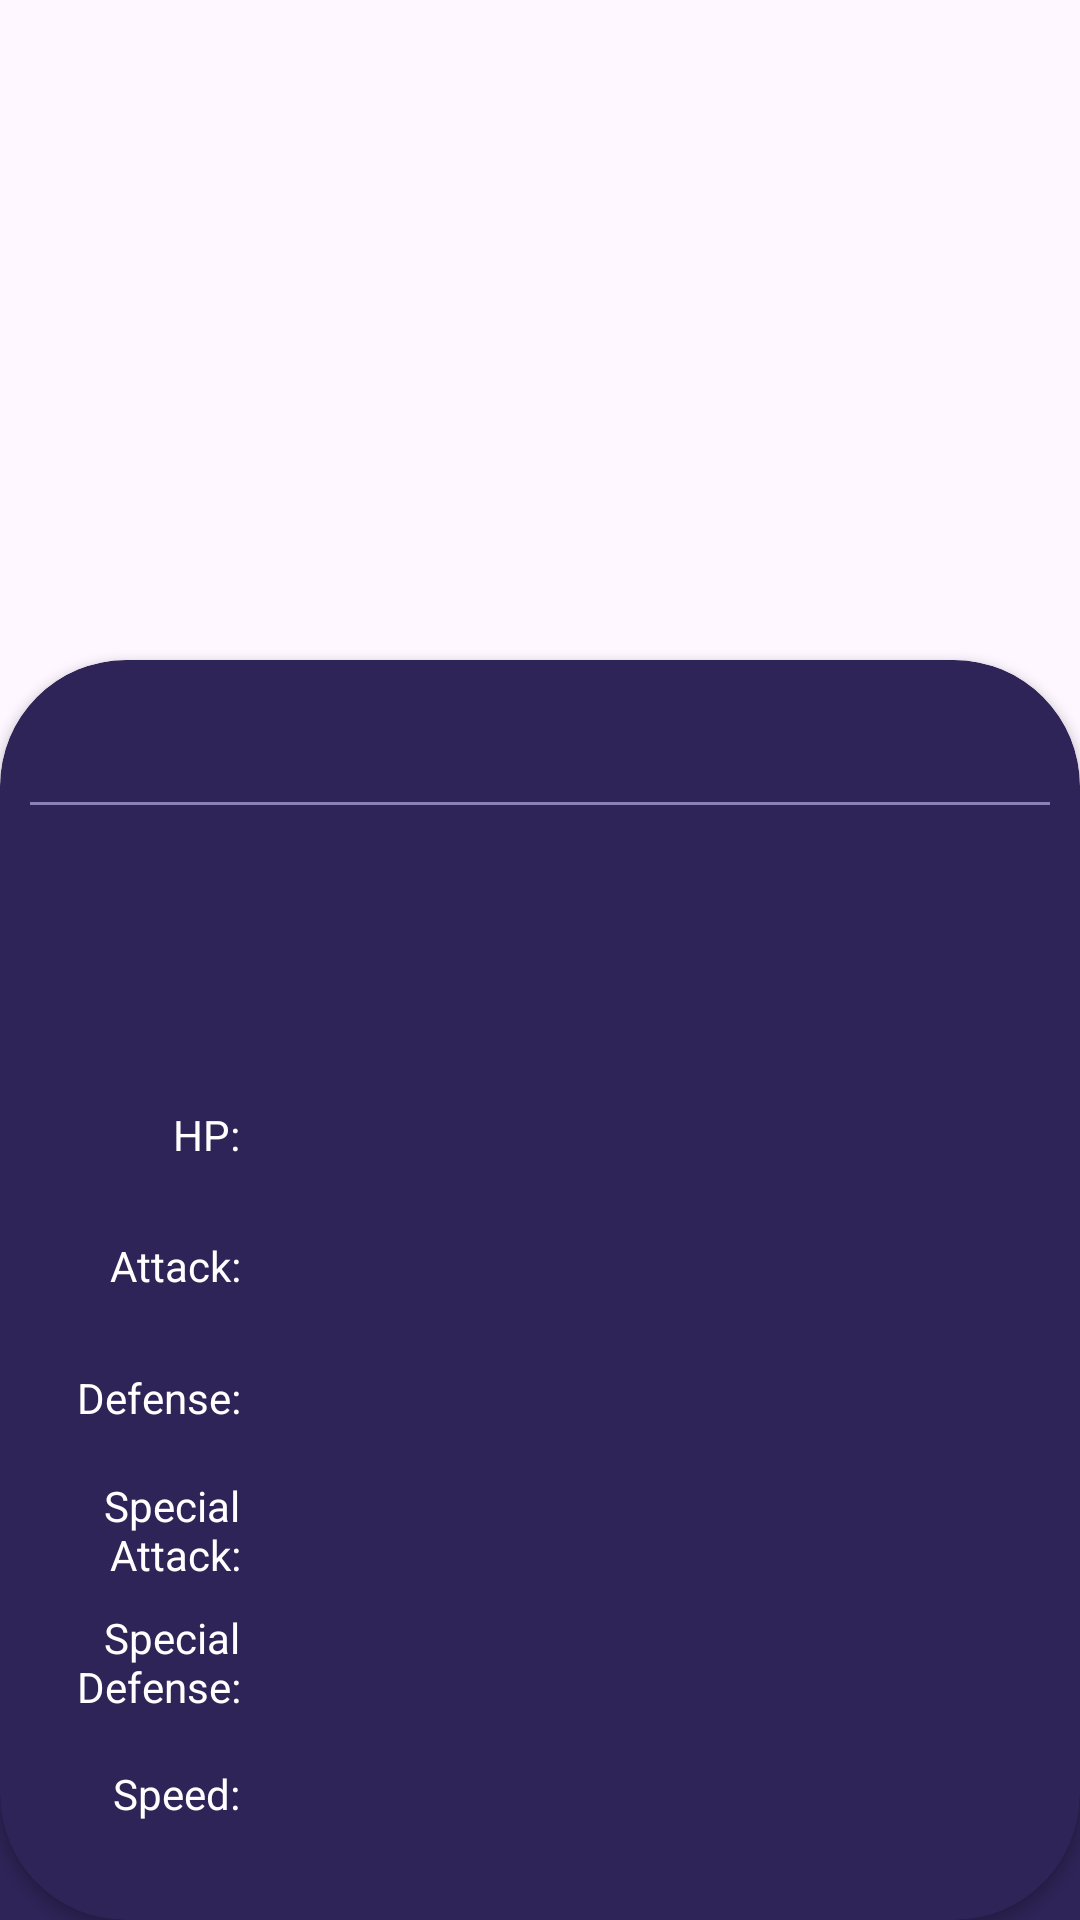

Layout XML and referenced resources for this Android screen:
<!-- AndroidManifest.xml: application theme Theme.KotlinProject -->
<!-- res/layout/fragment_details.xml -->
<?xml version="1.0" encoding="utf-8"?>
<androidx.constraintlayout.widget.ConstraintLayout xmlns:android="http://schemas.android.com/apk/res/android"
    xmlns:app="http://schemas.android.com/apk/res-auto"
    xmlns:tools="http://schemas.android.com/tools"
    android:layout_width="match_parent"
    android:layout_height="match_parent"
    tools:context=".ui.view.DetailsFragment">

    <ImageView
        android:id="@+id/ivPokemon"
        android:layout_width="match_parent"
        android:layout_height="250dp"
        android:scaleType="centerCrop"
        app:layout_constraintEnd_toEndOf="parent"
        app:layout_constraintStart_toStartOf="parent"
        app:layout_constraintTop_toTopOf="parent" />

    <androidx.cardview.widget.CardView
        android:layout_width="0dp"
        android:layout_height="0dp"
        android:layout_marginTop="220dp"
        android:elevation="8dp"
        app:cardCornerRadius="42dp"
        app:layout_constraintBottom_toBottomOf="parent"
        app:layout_constraintEnd_toEndOf="parent"
        app:layout_constraintHorizontal_bias="0.0"
        app:layout_constraintStart_toStartOf="parent"
        app:layout_constraintTop_toTopOf="parent"
        app:layout_constraintVertical_bias="1.0"
        app:cardBackgroundColor="@color/background_app">

        <LinearLayout
            android:layout_width="match_parent"
            android:layout_height="match_parent"
            android:orientation="vertical"
            >

            <TextView
                android:id="@+id/tvPokemonName"
                android:layout_width="match_parent"
                android:layout_height="wrap_content"
                android:gravity="center_horizontal"
                android:textColor="@color/white"
                android:textSize="28sp"
                android:textStyle="bold"
                tools:text="POTATO"/>
            <com.google.android.material.divider.MaterialDivider
                android:layout_width="match_parent"
                android:layout_height="1dp"
                android:layout_marginHorizontal="10dp"
                android:layout_marginVertical="10dp"
                app:dividerColor="@color/text"/>
            <LinearLayout
                android:layout_width="match_parent"
                android:layout_height="wrap_content"
                android:layout_marginHorizontal="10dp">
                <TextView
                    android:id="@+id/tvHeight"
                    android:layout_width="0dp"
                    android:layout_height="wrap_content"
                    android:layout_weight="1"
                    android:gravity="start"
                    android:textColor="@color/text"
                    tools:text="POTATO"
                    />
                <TextView
                    android:id="@+id/tvWeight"
                    android:layout_width="0dp"
                    android:layout_weight="1"
                    android:layout_height="wrap_content"
                    android:gravity="end"
                    android:textColor="@color/text"
                    tools:text="POTATO"
                    />
            </LinearLayout>

            <TextView
                android:id="@+id/tvTypes"
                android:layout_width="match_parent"
                android:layout_height="wrap_content"
                android:layout_marginVertical="20dp"
                tools:text ="POTATO"
                android:textColor="@color/text"
                android:layout_marginHorizontal="10dp" />

            <LinearLayout
                android:layout_width="match_parent"
                android:layout_height="match_parent"
                android:layout_marginHorizontal="16dp"
                android:layout_marginBottom="20dp"
                android:gravity="bottom"
                android:orientation="vertical">


                <LinearLayout
                    android:layout_width="match_parent"
                    android:layout_height="0dp"
                    android:layout_marginHorizontal="4dp"
                    android:layout_weight="1">
                    <TextView
                        android:layout_width="60dp"
                        android:layout_height="match_parent"
                        android:text="@string/hp"
                        android:textColor="@color/white"
                        android:gravity="center|end"
                        />
                    <View
                        android:id="@+id/viewHp"
                        android:layout_width="0dp"
                        android:layout_height="match_parent"
                        android:layout_marginHorizontal="4dp"
                        android:background="@color/hp_color" />
                </LinearLayout>
                <LinearLayout
                    android:layout_width="match_parent"
                    android:layout_height="0dp"
                    android:layout_marginHorizontal="4dp"
                    android:layout_weight="1">
                    <TextView
                        android:layout_width="60dp"
                        android:layout_height="match_parent"
                        android:text="@string/attack"
                        android:textColor="@color/white"
                        android:gravity="center|end"
                        />
                    <View
                        android:id="@+id/viewAttack"
                        android:layout_width="0dp"
                        android:layout_height="match_parent"
                        android:layout_marginHorizontal="4dp"
                        android:background="@color/attack_color" />
                </LinearLayout>
                <LinearLayout
                    android:layout_width="match_parent"
                    android:layout_height="0dp"
                    android:layout_marginHorizontal="4dp"
                    android:layout_weight="1">
                    <TextView
                        android:layout_width="60dp"
                        android:layout_height="match_parent"
                        android:text="@string/defense"
                        android:textColor="@color/white"
                        android:gravity="center|end"
                        />
                    <View
                        android:id="@+id/viewDefense"
                        android:layout_width="0dp"
                        android:layout_height="match_parent"
                        android:layout_marginHorizontal="4dp"
                        android:background="@color/defense_color" />
                </LinearLayout>
                <LinearLayout
                    android:layout_width="match_parent"
                    android:layout_height="0dp"
                    android:layout_marginHorizontal="4dp"
                    android:layout_weight="1">
                    <TextView
                        android:layout_width="60dp"
                        android:layout_height="match_parent"
                        android:text="@string/special_attack"
                        android:textColor="@color/white"
                        android:gravity="center|end"
                        />
                    <View
                        android:id="@+id/viewSpecialAttack"
                        android:layout_width="0dp"
                        android:layout_height="match_parent"
                        android:layout_marginHorizontal="4dp"
                        android:background="@color/special_attack_color" />
                </LinearLayout>
                <LinearLayout
                    android:layout_width="match_parent"
                    android:layout_height="0dp"
                    android:layout_marginHorizontal="4dp"
                    android:layout_weight="1">
                    <TextView
                        android:layout_width="60dp"
                        android:layout_height="match_parent"
                        android:text="@string/special_defense"
                        android:textColor="@color/white"
                        android:gravity="center|end"
                        />
                    <View
                        android:id="@+id/viewSpecialDefense"
                        android:layout_width="0dp"
                        android:layout_height="match_parent"
                        android:layout_marginHorizontal="4dp"
                        android:background="@color/special_defense_color" />
                </LinearLayout>
                <LinearLayout
                    android:layout_width="match_parent"
                    android:layout_height="0dp"
                    android:layout_marginHorizontal="4dp"
                    android:layout_weight="1">
                    <TextView
                        android:layout_width="60dp"
                        android:layout_height="match_parent"
                        android:text="@string/speed"
                        android:textColor="@color/white"
                        android:gravity="center|end"
                        />
                    <View
                        android:id="@+id/viewSpeed"
                        android:layout_width="0dp"
                        android:layout_height="match_parent"
                        android:layout_marginHorizontal="4dp"
                        android:background="@color/speed" />
                </LinearLayout>

            </LinearLayout>



        </LinearLayout>



    </androidx.cardview.widget.CardView>

    <FrameLayout
        android:layout_width="match_parent"
        android:layout_height="60dp"
        android:background="@color/background_app"
        app:layout_constraintBottom_toBottomOf="parent" />
</androidx.constraintlayout.widget.ConstraintLayout>
<!-- resources referenced by this layout -->
<resources>
  <color name="attack_color">#C34A4A</color>
  <color name="background_app">#2E2457</color>
  <color name="defense_color">#4A68C3</color>
  <color name="hp_color">#8BC34A</color>
  <color name="special_attack_color">#C34AAF</color>
  <color name="special_defense_color">#C3B34A</color>
  <color name="speed">#4AC38B</color>
  <color name="text">#8B80B8</color>
  <color name="white">#FFFFFFFF</color>
  <string name="attack">Attack:</string>
  <string name="defense">Defense:</string>
  <string name="hp">HP:</string>
  <string name="special_attack">Special Attack:</string>
  <string name="special_defense">Special Defense:</string>
  <string name="speed">Speed:</string>
  <style name="Theme.KotlinProject" parent="Base.Theme.KotlinProject" />
  <style name="Base.Theme.KotlinProject" parent="Theme.Material3.DayNight.NoActionBar">
          
          <item name="colorPrimary">@color/pokedexColor</item>
  
      </style>
</resources>
